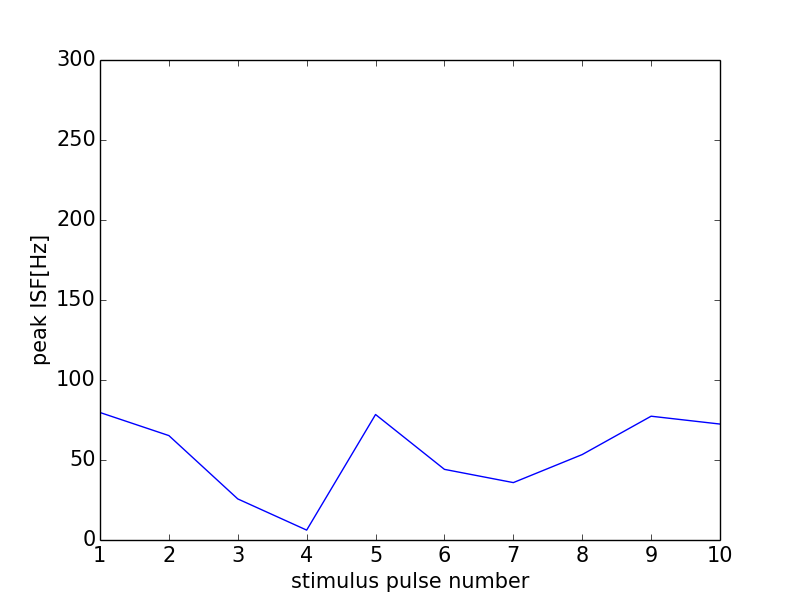

The table this chart was drawn from, first rows:
0, 0.0
0, 0
1, 79.68
2, 65.25
3, 25.67
4, 6.18
5, 78.43
6, 44.15
7, 35.87
8, 53.4
9, 77.37
10, 72.46
11, 0
